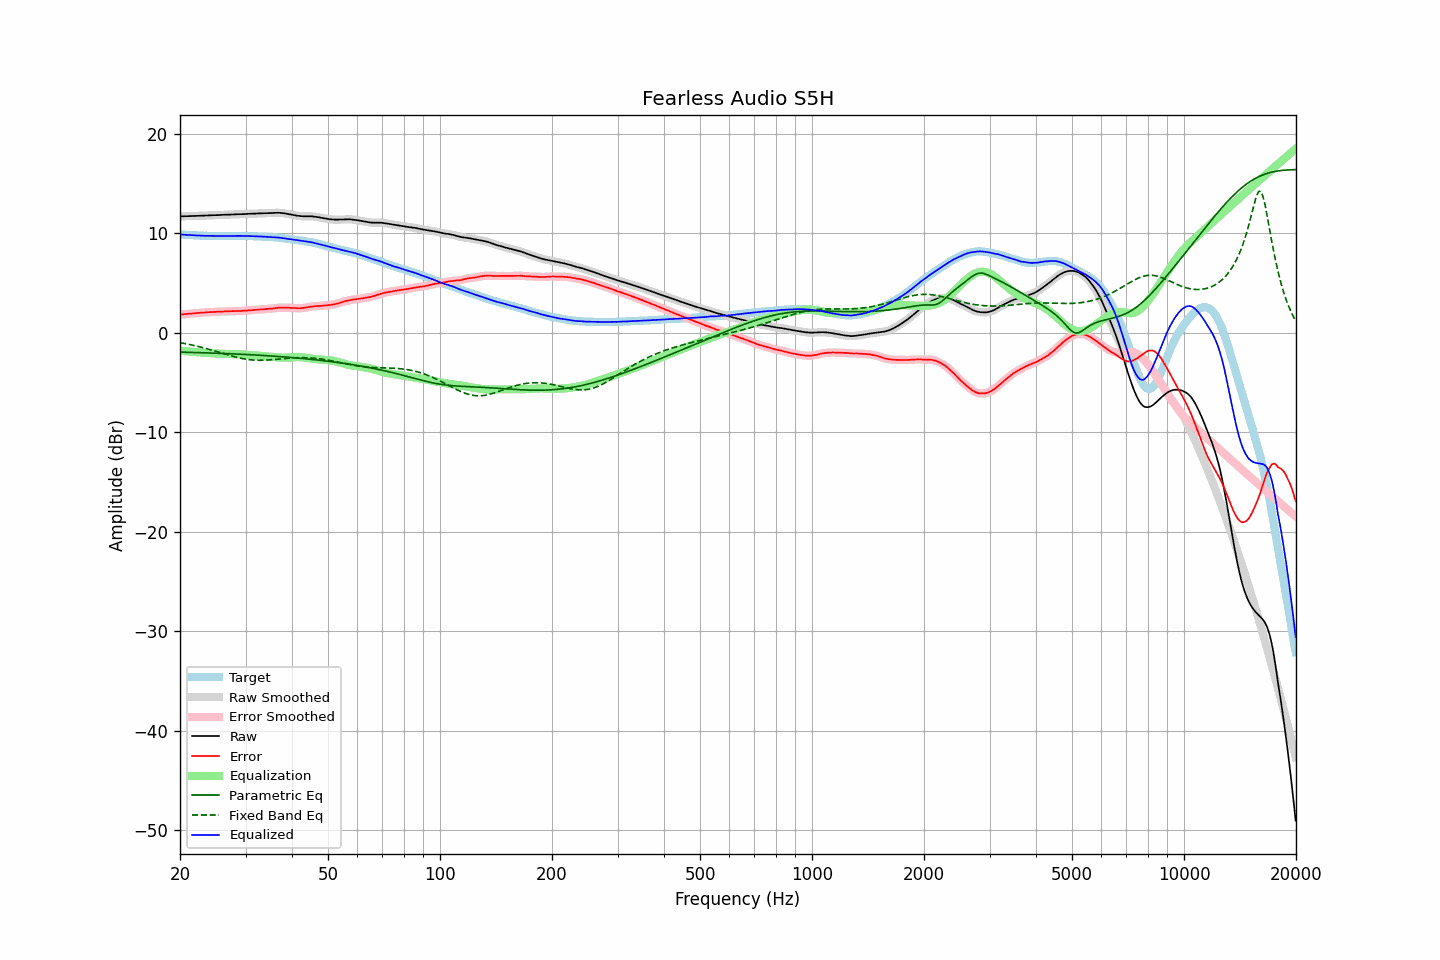

The data file committed next to this chart (first rows):
frequency, raw, error, smoothed, error_smoothed, equalization, parametric_eq, fixed_band_eq, equalized_raw, equalized_smoothed, target
20.00, 11.69, 1.82, 11.69, 1.82, -1.82, -1.96, -1.01, 9.87, 9.87, 9.87
20.20, 11.69, 1.83, 11.69, 1.83, -1.83, -1.96, -1.04, 9.86, 9.86, 9.86
20.40, 11.70, 1.85, 11.70, 1.85, -1.85, -1.97, -1.07, 9.85, 9.85, 9.85
20.61, 11.70, 1.86, 11.70, 1.86, -1.86, -1.97, -1.10, 9.84, 9.84, 9.84
20.81, 11.70, 1.88, 11.70, 1.88, -1.88, -1.97, -1.13, 9.82, 9.83, 9.82
21.02, 11.71, 1.90, 11.71, 1.90, -1.89, -1.98, -1.16, 9.82, 9.82, 9.81
21.23, 11.71, 1.91, 11.71, 1.91, -1.91, -1.98, -1.20, 9.80, 9.81, 9.80
21.44, 11.72, 1.91, 11.72, 1.92, -1.92, -1.99, -1.23, 9.80, 9.80, 9.81
21.66, 11.72, 1.93, 11.72, 1.93, -1.93, -1.99, -1.27, 9.79, 9.79, 9.79
21.87, 11.73, 1.94, 11.73, 1.94, -1.95, -2.00, -1.30, 9.78, 9.78, 9.79
22.09, 11.73, 1.96, 11.73, 1.96, -1.96, -2.00, -1.34, 9.77, 9.77, 9.77
22.31, 11.74, 1.98, 11.74, 1.98, -1.97, -2.01, -1.38, 9.77, 9.76, 9.76
22.54, 11.74, 1.99, 11.74, 1.99, -1.99, -2.01, -1.42, 9.75, 9.75, 9.75
22.76, 11.75, 2.00, 11.75, 2.01, -2.00, -2.02, -1.46, 9.75, 9.75, 9.75
22.99, 11.76, 2.02, 11.76, 2.02, -2.02, -2.02, -1.50, 9.74, 9.74, 9.74
23.22, 11.76, 2.03, 11.76, 2.03, -2.03, -2.03, -1.54, 9.73, 9.74, 9.73
23.45, 11.77, 2.03, 11.77, 2.04, -2.04, -2.03, -1.58, 9.73, 9.73, 9.74
23.69, 11.78, 2.05, 11.78, 2.05, -2.05, -2.04, -1.63, 9.73, 9.73, 9.73
23.92, 11.78, 2.06, 11.78, 2.06, -2.06, -2.04, -1.67, 9.72, 9.73, 9.72
24.16, 11.79, 2.06, 11.79, 2.06, -2.06, -2.05, -1.72, 9.73, 9.73, 9.73
24.40, 11.80, 2.07, 11.80, 2.07, -2.07, -2.05, -1.77, 9.73, 9.72, 9.73
24.65, 11.80, 2.08, 11.80, 2.08, -2.08, -2.06, -1.81, 9.72, 9.72, 9.72
24.89, 11.81, 2.09, 11.81, 2.09, -2.09, -2.06, -1.86, 9.72, 9.72, 9.72
25.14, 11.81, 2.10, 11.81, 2.10, -2.10, -2.07, -1.91, 9.71, 9.71, 9.71
25.39, 11.82, 2.11, 11.82, 2.11, -2.11, -2.07, -1.96, 9.71, 9.71, 9.71
25.65, 11.83, 2.12, 11.83, 2.12, -2.11, -2.08, -2.01, 9.72, 9.71, 9.71
25.91, 11.83, 2.12, 11.83, 2.12, -2.12, -2.09, -2.05, 9.71, 9.71, 9.71
26.16, 11.84, 2.12, 11.84, 2.13, -2.13, -2.09, -2.10, 9.71, 9.71, 9.72
26.43, 11.85, 2.14, 11.85, 2.13, -2.14, -2.10, -2.15, 9.71, 9.71, 9.71
26.69, 11.85, 2.14, 11.85, 2.14, -2.14, -2.11, -2.20, 9.71, 9.71, 9.71
26.96, 11.86, 2.15, 11.86, 2.15, -2.15, -2.11, -2.25, 9.71, 9.71, 9.71
27.23, 11.86, 2.15, 11.86, 2.15, -2.15, -2.12, -2.29, 9.71, 9.71, 9.71
27.50, 11.87, 2.16, 11.87, 2.16, -2.16, -2.13, -2.34, 9.71, 9.71, 9.71
27.77, 11.88, 2.16, 11.88, 2.16, -2.16, -2.13, -2.38, 9.72, 9.71, 9.72
28.05, 11.88, 2.17, 11.88, 2.17, -2.17, -2.14, -2.43, 9.71, 9.72, 9.71
28.33, 11.89, 2.17, 11.89, 2.17, -2.17, -2.15, -2.47, 9.72, 9.72, 9.72
28.62, 11.90, 2.18, 11.90, 2.17, -2.17, -2.16, -2.51, 9.73, 9.72, 9.72
28.90, 11.90, 2.17, 11.90, 2.18, -2.18, -2.16, -2.54, 9.72, 9.72, 9.73
29.19, 11.91, 2.18, 11.91, 2.18, -2.19, -2.17, -2.58, 9.72, 9.72, 9.73
29.48, 11.91, 2.19, 11.91, 2.19, -2.19, -2.18, -2.61, 9.72, 9.72, 9.72
29.78, 11.92, 2.20, 11.92, 2.20, -2.20, -2.19, -2.64, 9.72, 9.72, 9.72
30.08, 11.93, 2.21, 11.93, 2.21, -2.21, -2.20, -2.67, 9.72, 9.71, 9.72
30.38, 11.93, 2.23, 11.93, 2.23, -2.22, -2.20, -2.69, 9.71, 9.71, 9.70
30.68, 11.94, 2.24, 11.94, 2.24, -2.24, -2.21, -2.71, 9.70, 9.70, 9.70
30.99, 11.95, 2.25, 11.95, 2.25, -2.25, -2.22, -2.73, 9.70, 9.70, 9.70
31.30, 11.95, 2.25, 11.95, 2.26, -2.26, -2.23, -2.75, 9.69, 9.69, 9.70
31.61, 11.96, 2.27, 11.96, 2.27, -2.27, -2.24, -2.76, 9.69, 9.69, 9.69
31.93, 11.97, 2.30, 11.97, 2.29, -2.29, -2.25, -2.77, 9.68, 9.68, 9.67
32.24, 11.97, 2.29, 11.97, 2.30, -2.30, -2.26, -2.78, 9.67, 9.67, 9.68
32.57, 11.98, 2.32, 11.98, 2.32, -2.31, -2.27, -2.78, 9.67, 9.67, 9.66
32.89, 11.99, 2.33, 11.99, 2.33, -2.33, -2.28, -2.78, 9.66, 9.66, 9.66
33.22, 11.99, 2.34, 11.99, 2.34, -2.34, -2.29, -2.78, 9.65, 9.65, 9.65
33.55, 12.00, 2.35, 12.00, 2.35, -2.35, -2.30, -2.77, 9.65, 9.65, 9.65
33.89, 12.00, 2.36, 12.00, 2.37, -2.36, -2.31, -2.77, 9.64, 9.64, 9.64
34.23, 12.01, 2.39, 12.01, 2.38, -2.38, -2.32, -2.76, 9.63, 9.63, 9.62
34.57, 12.01, 2.39, 12.01, 2.39, -2.39, -2.33, -2.75, 9.62, 9.62, 9.62
34.92, 12.01, 2.41, 12.01, 2.40, -2.41, -2.34, -2.74, 9.60, 9.61, 9.60
35.27, 12.02, 2.40, 12.02, 2.41, -2.42, -2.35, -2.72, 9.60, 9.60, 9.62
35.62, 12.03, 2.44, 12.03, 2.43, -2.44, -2.36, -2.71, 9.59, 9.59, 9.59
35.97, 12.04, 2.45, 12.04, 2.45, -2.46, -2.37, -2.70, 9.58, 9.58, 9.59
... 635 more rows
